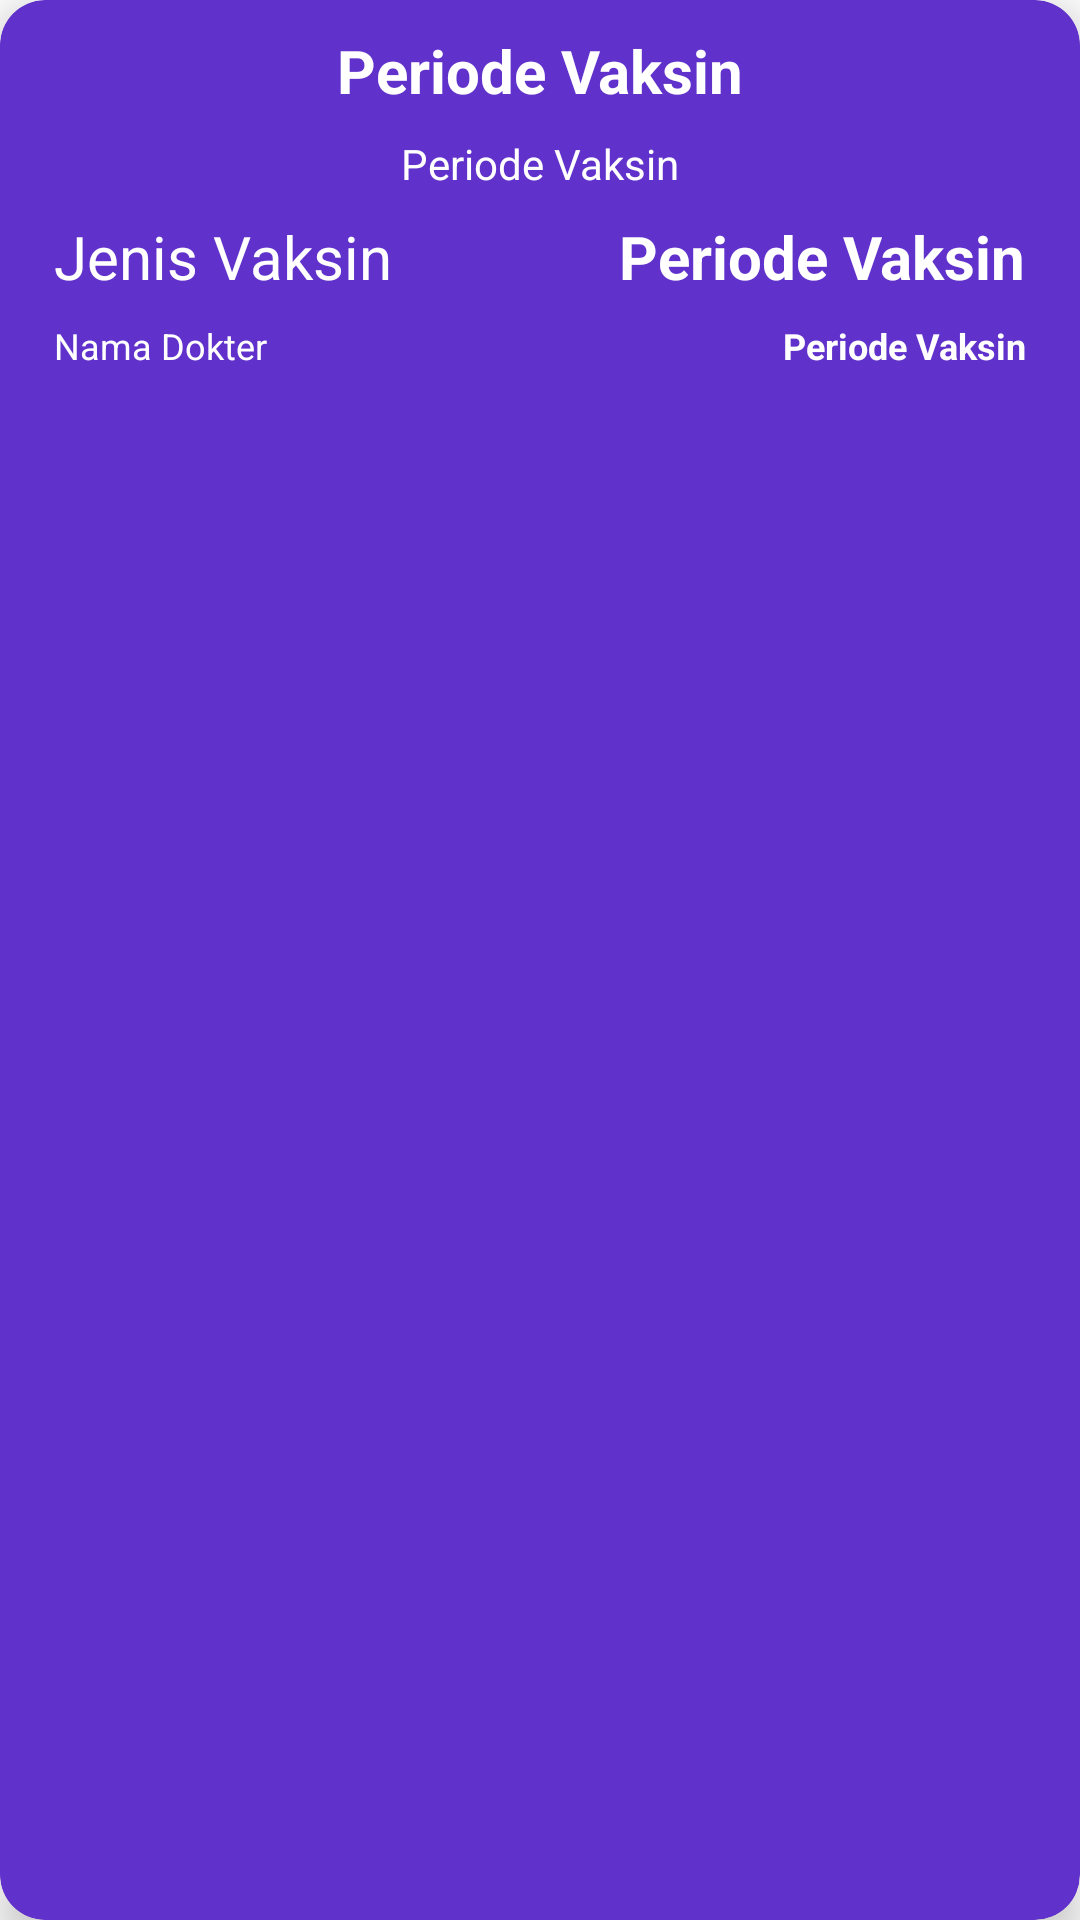

Here is an Android app screen rendered from its layout file. Give the layout XML and the strings, colors and styles it references.
<!-- AndroidManifest.xml: application theme Theme.LKS_Vaksin -->
<!-- res/layout/card_data.xml -->
<?xml version="1.0" encoding="utf-8"?>
<androidx.cardview.widget.CardView xmlns:android="http://schemas.android.com/apk/res/android"
    android:layout_width="match_parent"
    android:layout_height="wrap_content"
    xmlns:app="http://schemas.android.com/apk/res-auto"
    app:cardElevation="8dp"
    app:cardCornerRadius="15dp"
    android:padding="10dp"
    android:layout_marginTop="12dp"
    android:backgroundTint="@color/prim">

    <androidx.constraintlayout.widget.ConstraintLayout
        android:id="@+id/constraint"
        android:layout_margin="10dp"
        android:layout_width="match_parent"
        android:layout_height="wrap_content"
        android:orientation="vertical"
        android:gravity="center">

        <TextView
            android:id="@+id/tv_periode"
            android:layout_width="wrap_content"
            android:layout_height="wrap_content"
            android:text="Periode Vaksin"
            android:textColor="@color/white"
            android:textSize="20dp"
            android:textStyle="bold"
            app:layout_constraintEnd_toEndOf="parent"
            app:layout_constraintStart_toStartOf="parent"
            app:layout_constraintTop_toTopOf="parent" />

        <TextView
            android:id="@+id/tv_tgl"
            android:layout_width="wrap_content"
            android:layout_height="wrap_content"
            android:text="Periode Vaksin"
            android:textColor="@color/white"
            android:textSize="14dp"
            android:layout_marginVertical="8dp"
            app:layout_constraintEnd_toEndOf="parent"
            app:layout_constraintStart_toStartOf="parent"
            app:layout_constraintTop_toBottomOf="@+id/tv_periode" />

        <TextView
            android:id="@+id/textView2"
            android:layout_width="wrap_content"
            android:layout_height="wrap_content"
            android:layout_margin="8dp"
            android:text="Jenis Vaksin"
            android:textColor="@color/white"
            android:textSize="20dp"
            app:layout_constraintStart_toStartOf="parent"
            app:layout_constraintTop_toBottomOf="@+id/tv_tgl" />

        <TextView
            android:id="@+id/tv_jenis"
            android:layout_width="wrap_content"
            android:layout_height="wrap_content"
            android:text="Periode Vaksin"
            android:textColor="@color/white"
            android:textSize="20dp"
            android:textStyle="bold"
            android:layout_margin="8dp"
            app:layout_constraintEnd_toEndOf="parent"
            app:layout_constraintTop_toBottomOf="@+id/tv_tgl" />

        <TextView
            android:id="@+id/tv_dr"
            android:layout_width="wrap_content"
            android:layout_height="wrap_content"
            android:text="Periode Vaksin"
            android:textColor="@color/white"
            android:textSize="12dp"
            android:textStyle="bold"
            android:layout_margin="8dp"
            app:layout_constraintEnd_toEndOf="parent"
            app:layout_constraintTop_toBottomOf="@+id/tv_jenis" />

        <TextView
            android:layout_width="wrap_content"
            android:layout_height="wrap_content"
            android:layout_margin="8dp"
            android:text="Nama Dokter"
            android:textColor="@color/white"
            android:textSize="12dp"
            app:layout_constraintStart_toStartOf="parent"
            app:layout_constraintTop_toBottomOf="@+id/textView2" />
    </androidx.constraintlayout.widget.ConstraintLayout>

</androidx.cardview.widget.CardView>
<!-- resources referenced by this layout -->
<resources>
  <color name="prim">#6031cb</color>
  <color name="white">#FFFFFFFF</color>
  <style name="Theme.LKS_Vaksin" parent="Theme.MaterialComponents.DayNight.DarkActionBar">
          
          <item name="colorPrimary">@color/purple_500</item>
          <item name="colorPrimaryVariant">@color/purple_700</item>
          <item name="colorOnPrimary">@color/white</item>
          
          <item name="colorSecondary">@color/teal_200</item>
          <item name="colorSecondaryVariant">@color/teal_700</item>
          <item name="colorOnSecondary">@color/black</item>
          
          <item name="android:statusBarColor" tools:targetApi="l">?attr/colorPrimaryVariant</item>
          
      </style>
  <color name="purple_500">#FF6200EE</color>
  <color name="purple_700">#FF3700B3</color>
  <color name="teal_200">#FF03DAC5</color>
  <color name="teal_700">#FF018786</color>
  <color name="black">#FF000000</color>
</resources>
